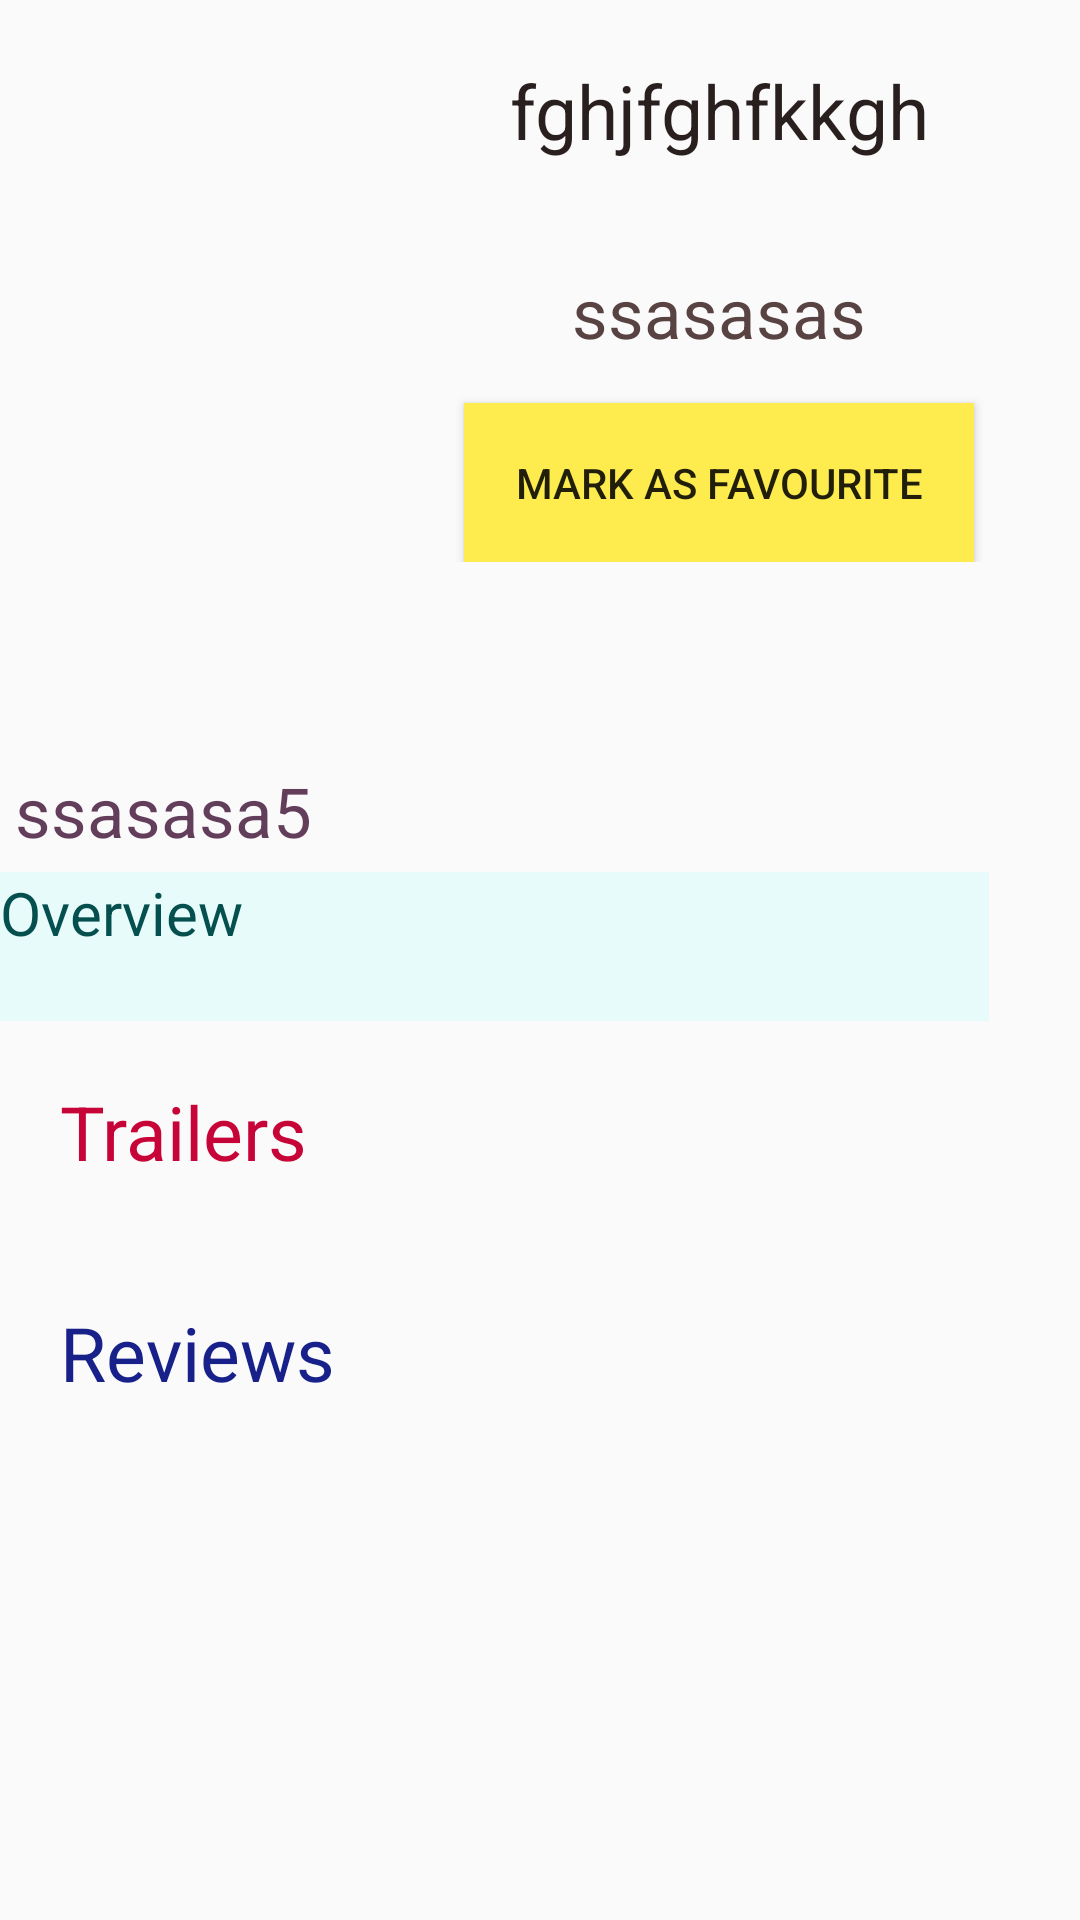

Here is an Android app screen rendered from its layout file. Give the layout XML and the strings, colors and styles it references.
<!-- AndroidManifest.xml: application theme AppTheme -->
<!-- res/layout/fragment_detail.xml -->
<LinearLayout xmlns:android="http://schemas.android.com/apk/res/android"
    xmlns:tools="http://schemas.android.com/tools"
    android:layout_width="match_parent"
    android:layout_height="match_parent"
    android:orientation="vertical"
    tools:context="com.example.user.moviesapplication.DetailFragment">

    
    <ScrollView
        android:layout_width="wrap_content"
        android:layout_height="match_parent"
        android:id="@+id/the_original_scroll">
        <LinearLayout
            android:layout_width="match_parent"
            android:layout_height="match_parent"
            android:orientation="vertical">

<LinearLayout
    android:layout_width="match_parent"
    android:layout_height="wrap_content"
    android:orientation="horizontal">


    <FrameLayout
        android:layout_width="wrap_content"
        android:layout_height="wrap_content">
<ImageView
    android:layout_width="150dp"
    android:layout_height="250dp"
    android:id="@+id/poster" />
    </FrameLayout>

    <LinearLayout
        android:layout_width="match_parent"
        android:layout_height="wrap_content"
        android:orientation="vertical">

        <TextView
            android:layout_width="wrap_content"
            android:layout_height="wrap_content"
            android:textColor="#291f1f"
            android:text="fghjfghfkkgh"
            android:textSize="25sp"
            android:id="@+id/name"
            android:padding="20dp"/>

        <TextView
            android:layout_width="wrap_content"
            android:layout_height="wrap_content"
            android:layout_below="@+id/name"
            android:text="ssasasas"
            android:textSize="23sp"
            android:textColor="#584242"
            android:layout_gravity="center"
            android:id="@+id/rate"
            android:padding="15dp"/>
        <Button
            android:layout_width="wrap_content"
            android:layout_height="wrap_content"
            android:text="Mark AS Favourite"
            android:background="#feec4e"
            android:padding="17dp"
            android:id="@+id/button"
            android:layout_gravity="center"/>



    </LinearLayout>

</LinearLayout>
    <FrameLayout
        android:layout_width="match_parent"
        android:layout_height="wrap_content"
        style="@style/Base.DialogWindowTitle.AppCompat">
        <TextView
            android:layout_width="wrap_content"
            android:layout_height="wrap_content"
            android:id="@+id/releaseDate"
            android:text="ssasasa5"
            android:textSize="23sp"
            android:textColor="#633e5b"
            android:padding="5dp"/>

    </FrameLayout>


<LinearLayout
    android:layout_width="match_parent"
    android:layout_height="wrap_content"
    android:background="#e7fbfb"
    android:orientation="vertical">

    <TextView
        android:layout_width="wrap_content"
        android:layout_height="wrap_content"
        android:text="Overview"
        android:textColor="#054f4f"
        android:textSize="20sp"/>

    <ScrollView
        android:layout_width="wrap_content"
        android:layout_height="match_parent"
        android:id="@+id/scroll1">

        <TextView
            android:layout_width="fill_parent"
            android:layout_height="wrap_content"
            android:textColor="#067373"
            android:textSize="17sp"
            android:id="@+id/overview"/>
    </ScrollView>

</LinearLayout>

    <LinearLayout
        android:layout_width="match_parent"
        android:layout_height="match_parent"
        android:orientation="vertical"
        android:padding="20dp"
        >

        <TextView
            android:layout_width="wrap_content"
            android:layout_height="wrap_content"
            android:text="Trailers"
            android:textColor="#c70438"
            android:textSize="25sp"/>

        <android.support.v7.widget.RecyclerView
        android:id="@+id/TrailerRecyclerView"
        android:layout_width="match_parent"
        android:layout_height="wrap_content"
             />

    </LinearLayout>




    <LinearLayout
        android:layout_width="match_parent"
        android:layout_height="match_parent"
        android:orientation="vertical"
        android:padding="20dp"
        >

        <TextView
            android:layout_width="wrap_content"
            android:layout_height="wrap_content"
            android:text="Reviews"
            android:textColor="#172189"
            android:textSize="25sp"/>

        <android.support.v7.widget.RecyclerView
            android:id="@+id/ReviewRecyclerView"
            android:layout_width="match_parent"
            android:layout_height="wrap_content"
            />

    </LinearLayout>

        </LinearLayout>
</ScrollView>
</LinearLayout>
<!-- resources referenced by this layout -->
<resources>
  <style name="AppTheme" parent="Theme.AppCompat.Light.DarkActionBar">
          
          <item name="colorPrimary">@color/colorPrimary</item>
          <item name="colorPrimaryDark">@color/colorPrimaryDark</item>
          <item name="colorAccent">@color/colorAccent</item>
      </style>
  <!-- not gathered from this repository: default colours our renderer supplied (Android Studio template values) -->
  <color name="colorPrimary">#FF6200EE</color>
  <color name="colorPrimaryDark">#FF3700B3</color>
  <color name="colorAccent">#FF03DAC5</color>
</resources>
